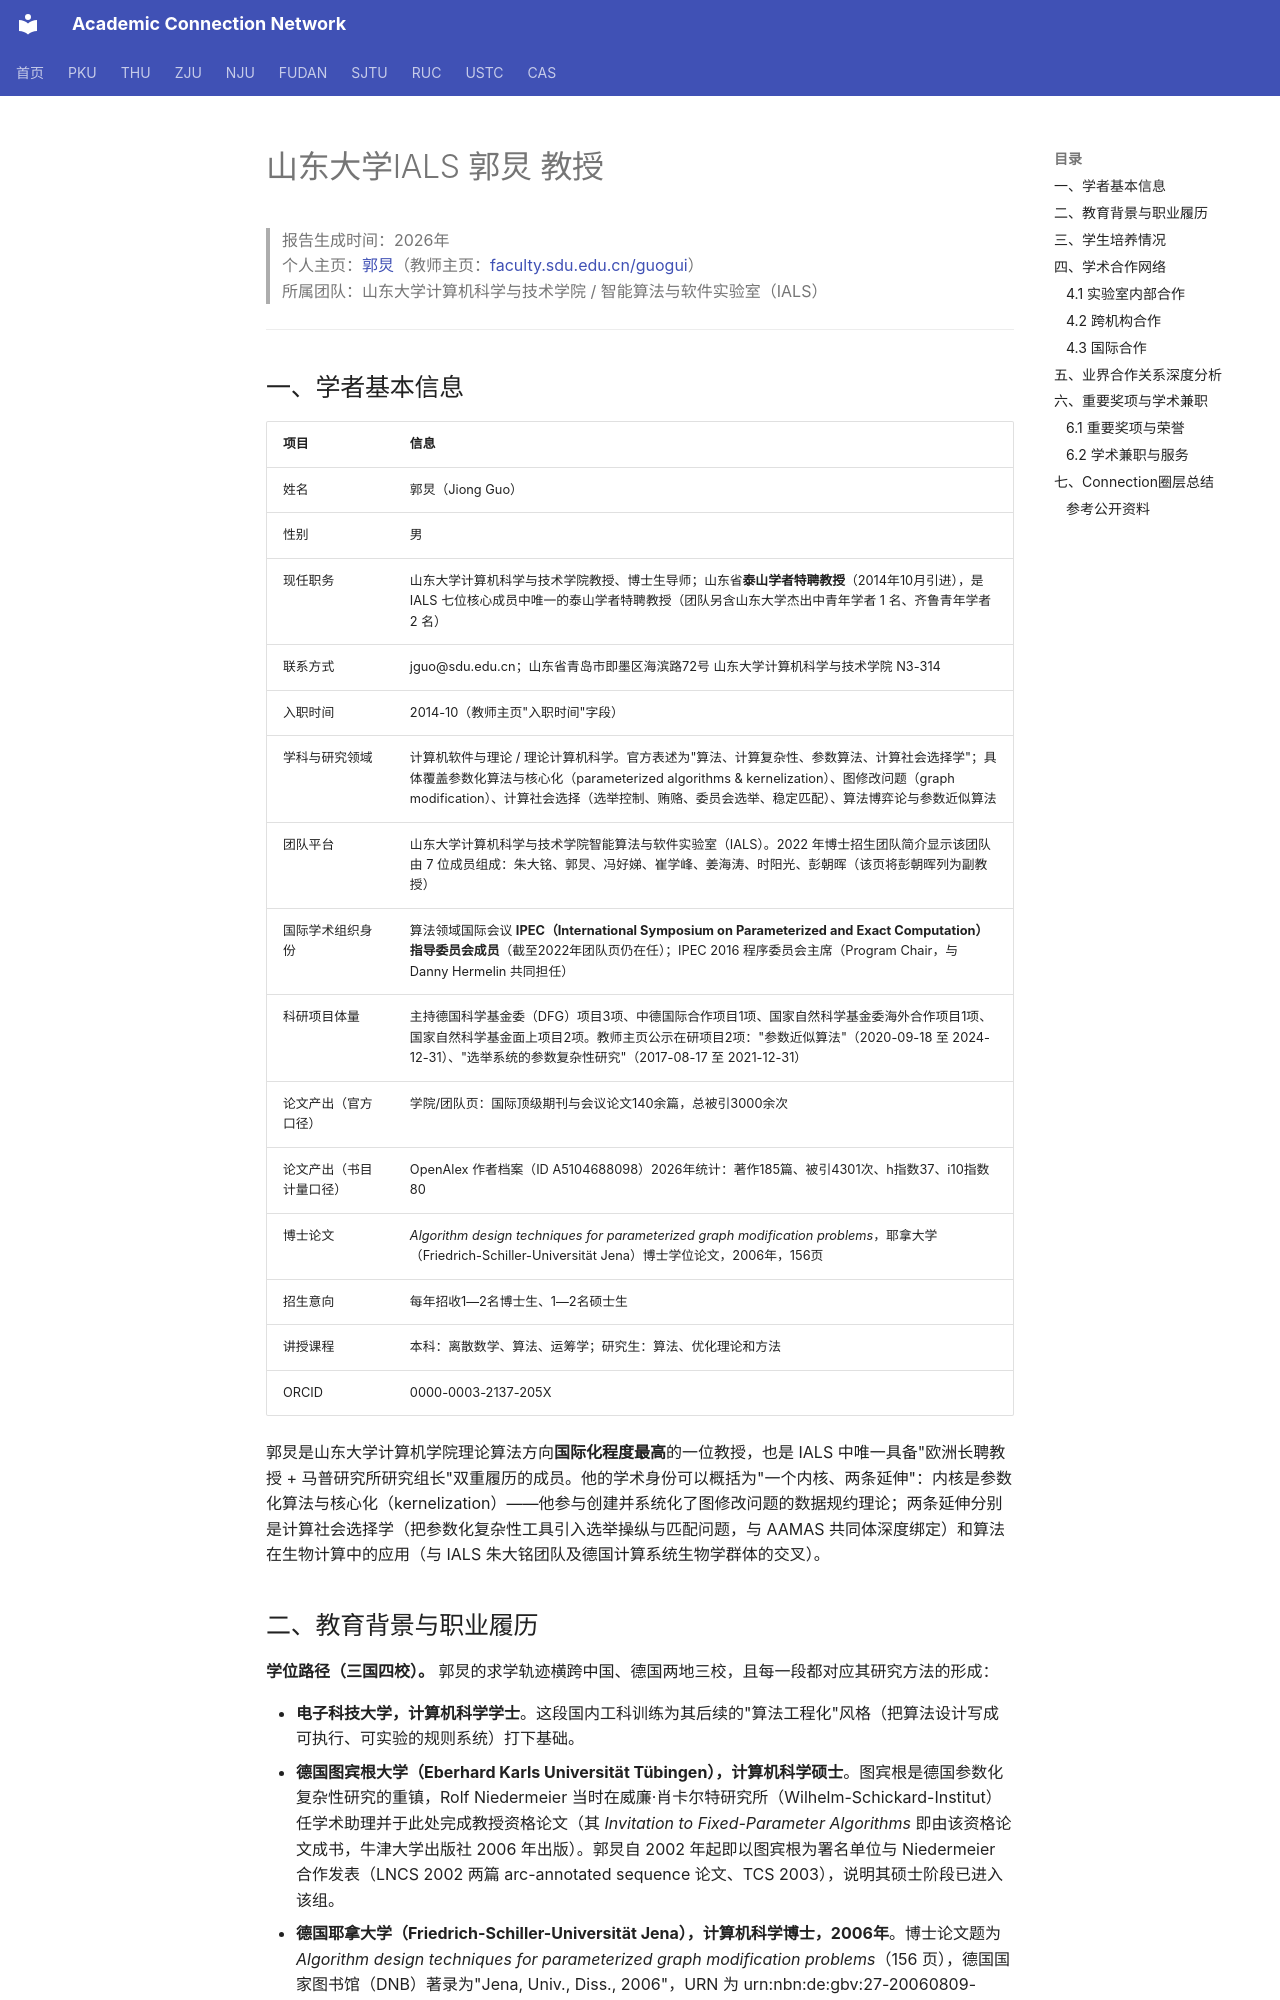

repository: AcademiConnection/AcademiConnection.github.io · page: sdu_ials_faculty_network/sdu_ials_guojiong_network/index.html · generator: mkdocs

# 山东大学IALS 郭炅 教授

> 报告生成时间：2026年  
> 个人主页：[郭炅](https://www.cs.sdu.edu.cn/info/1070/4416.htm)（教师主页：[faculty.sdu.edu.cn/guogui](https://faculty.sdu.edu.cn/guogui/zh_CN/index.htm)）  
> 所属团队：山东大学计算机科学与技术学院 / 智能算法与软件实验室（IALS）  

---

## 一、学者基本信息

| 项目 | 信息 |
|---|---|
| 姓名 | 郭炅（Jiong Guo） |
| 性别 | 男 |
| 现任职务 | 山东大学计算机科学与技术学院教授、博士生导师；山东省**泰山学者特聘教授**（2014年10月引进），是 IALS 七位核心成员中唯一的泰山学者特聘教授（团队另含山东大学杰出中青年学者 1 名、齐鲁青年学者 2 名） |
| 联系方式 | jguo@sdu.edu.cn；山东省青岛市即墨区海滨路72号 山东大学计算机科学与技术学院 N3-314 |
| 入职时间 | 2014-10（教师主页"入职时间"字段） |
| 学科与研究领域 | 计算机软件与理论 / 理论计算机科学。官方表述为"算法、计算复杂性、参数算法、计算社会选择学"；具体覆盖参数化算法与核心化（parameterized algorithms & kernelization）、图修改问题（graph modification）、计算社会选择（选举控制、贿赂、委员会选举、稳定匹配）、算法博弈论与参数近似算法 |
| 团队平台 | 山东大学计算机科学与技术学院智能算法与软件实验室（IALS）。2022 年博士招生团队简介显示该团队由 7 位成员组成：朱大铭、郭炅、冯好娣、崔学峰、姜海涛、时阳光、彭朝晖（该页将彭朝晖列为副教授） |
| 国际学术组织身份 | 算法领域国际会议 **IPEC（International Symposium on Parameterized and Exact Computation）指导委员会成员**（截至2022年团队页仍在任）；IPEC 2016 程序委员会主席（Program Chair，与 Danny Hermelin 共同担任） |
| 科研项目体量 | 主持德国科学基金委（DFG）项目3项、中德国际合作项目1项、国家自然科学基金委海外合作项目1项、国家自然科学基金面上项目2项。教师主页公示在研项目2项："参数近似算法"（2020-09-18 至 2024-12-31）、"选举系统的参数复杂性研究"（2017-08-17 至 2021-12-31） |
| 论文产出（官方口径） | 学院/团队页：国际顶级期刊与会议论文140余篇，总被引3000余次 |
| 论文产出（书目计量口径） | OpenAlex 作者档案（ID A5104688098）2026年统计：著作185篇、被引4301次、h指数37、i10指数80 |
| 博士论文 | *Algorithm design techniques for parameterized graph modification problems*，耶拿大学（Friedrich-Schiller-Universität Jena）博士学位论文，2006年，156页 |
| 招生意向 | 每年招收1—2名博士生、1—2名硕士生 |
| 讲授课程 | 本科：离散数学、算法、运筹学；研究生：算法、优化理论和方法 |
| ORCID | 0000-0003-2137-205X |

郭炅是山东大学计算机学院理论算法方向**国际化程度最高**的一位教授，也是 IALS 中唯一具备"欧洲长聘教授 + 马普研究所研究组长"双重履历的成员。他的学术身份可以概括为"一个内核、两条延伸"：内核是参数化算法与核心化（kernelization）——他参与创建并系统化了图修改问题的数据规约理论；两条延伸分别是计算社会选择学（把参数化复杂性工具引入选举操纵与匹配问题，与 AAMAS 共同体深度绑定）和算法在生物计算中的应用（与 IALS 朱大铭团队及德国计算系统生物学群体的交叉）。
